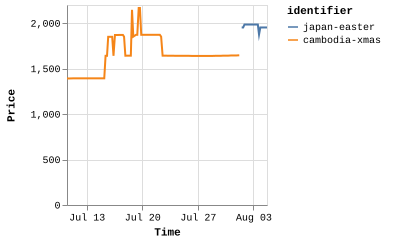

Data behind this chart, as committed beside it:
identifier, price, timestamp
cambodia-xmas, 1392, 1752150332950
cambodia-xmas, 1392, 1752151497535
cambodia-xmas, 1392, 1752166588891
cambodia-xmas, 1392, 1752180553631
cambodia-xmas, 1393, 1752210015990
cambodia-xmas, 1393, 1752224106572
cambodia-xmas, 1393, 1752239919315
cambodia-xmas, 1393, 1752252867745
cambodia-xmas, 1393, 1752266963409
cambodia-xmas, 1393, 1752296160689
cambodia-xmas, 1393, 1752310351332
cambodia-xmas, 1393, 1752325698760
cambodia-xmas, 1393, 1752339092752
cambodia-xmas, 1393, 1752353257640
cambodia-xmas, 1393, 1752382754103
cambodia-xmas, 1393, 1752396760508
cambodia-xmas, 1393, 1752412143686
cambodia-xmas, 1393, 1752425519308
cambodia-xmas, 1393, 1752439642167
cambodia-xmas, 1393, 1752469357257
cambodia-xmas, 1393, 1752483586513
cambodia-xmas, 1393, 1752499320852
cambodia-xmas, 1393, 1752512151171
cambodia-xmas, 1393, 1752526212466
cambodia-xmas, 1393, 1752555727659
cambodia-xmas, 1641, 1752570154017
cambodia-xmas, 1641, 1752585834743
cambodia-xmas, 1850, 1752598572652
cambodia-xmas, 1850, 1752612637805
cambodia-xmas, 1850, 1752642126727
cambodia-xmas, 1641, 1752656234143
cambodia-xmas, 1870, 1752672168815
cambodia-xmas, 1870, 1752685022428
cambodia-xmas, 1870, 1752699061944
cambodia-xmas, 1871, 1752728524371
cambodia-xmas, 1871, 1752742608933
cambodia-xmas, 1871, 1752758563941
cambodia-xmas, 1851, 1752771318278
cambodia-xmas, 1642, 1752785422973
cambodia-xmas, 1643, 1752814975548
cambodia-xmas, 1643, 1752829034930
cambodia-xmas, 1643, 1752844960075
cambodia-xmas, 2147, 1752857859529
cambodia-xmas, 1852, 1752871797398
cambodia-xmas, 1872, 1752900998768
cambodia-xmas, 1872, 1752915207138
cambodia-xmas, 2167, 1752930583441
cambodia-xmas, 2167, 1752944022114
cambodia-xmas, 1872, 1752958161299
cambodia-xmas, 1872, 1752987794601
cambodia-xmas, 1872, 1753001585990
cambodia-xmas, 1872, 1753017390852
cambodia-xmas, 1872, 1753030368558
cambodia-xmas, 1872, 1753044550929
cambodia-xmas, 1872, 1753074264705
cambodia-xmas, 1872, 1753088395105
cambodia-xmas, 1872, 1753104240148
cambodia-xmas, 1872, 1753117032645
cambodia-xmas, 1872, 1753131044538
cambodia-xmas, 1872, 1753160522956
... 69 more rows
